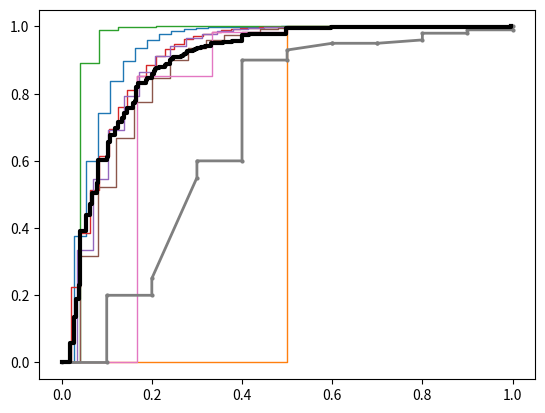

Here is the Python script that generated this plot:
import itertools, random, numpy as np
from matplotlib import pyplot as plt


def get_avg_roc(fprs, tprs, aucs = None, plot = True):
    total_n = len(list(itertools.chain(*fprs))) + 1
    X = np.linspace(0, 1, num=total_n, endpoint=False).tolist()
    X = [X[i // 2] for i in range(len(X) * 2)]
    Y = [get_tpr(fprs, tprs, x) for x in X]
    micro_avg = 0
    if aucs is not None:
        for i, a in enumerate(aucs):
            micro_avg += a * len(fprs[i])/total_n
    if plot:
        plt.gca().plot(X, Y[1:] + [1], color="black", linewidth=3, **({} if aucs is None else {'label': f"{'Average Value':>13} ┆ ROC Micro Average  {micro_avg:3.3f}"}))

    return X, Y


def get_tpr(fprs, tprs, fpr_x, weighted=True):
    assert len(fprs) == len(tprs)
    total_n = len(list(itertools.chain(*fprs)))
    running_sum = 0
    for i in range(len(fprs)):
        rel_weight = len(fprs[i]) / total_n if weighted else 1 / len(fprs)
        tpr = -1
        for j in range(len(fprs[i])):
            if fpr_x == 0:
                tpr = 0
                break
            if fprs[i][j] < fpr_x:
                continue
            if fprs[i][j] == fpr_x:
                above = tprs[i][j + 1]
                below = tprs[i][j]
                tpr = (above + below) / 2
                break
            if fprs[i][j] > fpr_x:
                if not np.allclose(
                    [tprs[i][j]], [tprs[i][j - 1]]
                ):  # and not np.allclose([fprs[i][j]], [fprs[i][j - 1]]):
                    tpr = tprs[i][j - 1] + (tprs[i][j] - tprs[i][j - 1]) / (fprs[i][j] - fprs[i][j - 1]) * (
                        fpr_x - fprs[i][j - 1]
                    )
                else:
                    tpr = tprs[i][j]
                break
        assert tpr != -1
        running_sum += tpr * rel_weight
    assert 0 <= running_sum <= 1, "Avg. ROC cannot be lower than 0 or higher than 1."
    return running_sum


if __name__ == "__main__":
    random.seed(0)

    fprs = []
    tprs = []

    for i in range(8):
        h = random.choice([1.5, 8, 10, 15, 50, 100])
        size = int(random.random() * 50) + 1
        X = np.linspace(0, 1, size, endpoint=True)
        fpr = [X[i // 2] for i in range(len(X) * 2)][1:]
        tpr = [0] + [(1 - abs(x - 1) ** h) ** 0.9 for x in fpr][:-1]
        if i == 7:
            fpr = np.linspace(0, 1, 11, endpoint=True).tolist()
            fpr = [fpr[i // 2] for i in range(2 * len(fpr))][1:]
            tpr = [
                0,
                0,
                0.2,
                0.2,
                0.25,
                0.55,
                0.6,
                0.6,
                0.9,
                0.9,
                0.93,
                0.95,
                0.95,
                0.95,
                0.95,
                0.96,
                0.98,
                0.98,
                0.99,
                0.99,
                1,
            ]
            print(fpr, tpr)
        plt.plot(fpr, tpr, linewidth=1 if i != 7 else 2, markersize=2 if i == 7 else 0, marker="o")
        fprs.append(fpr)
        tprs.append(tpr)

    X, Y = get_avg_roc(fprs, tprs)
